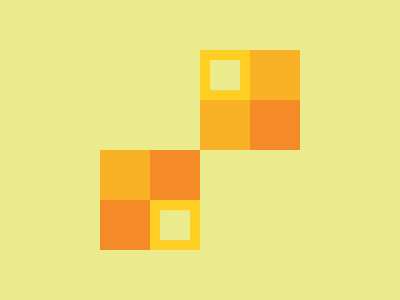

Write a web page that renders exactly this picture using CSS.

<body bgcolor=EAEB8D>
<div>
<div b>
<p></p>
<b>
<style>
*{
    margin:0;
    position:fixed;
    top:50%;
    left:50%
}
div{
    width:100;
    height:100;
    background:linear-gradient(
        90deg,
        #F9B125 0,
        #F9B125 50%,
        #FECE22 50%,
        #FECE22 100%
    );
    transform:translate(-100%)
}
[b]{
    background:linear-gradient(
        90deg,
        #FECE22 0,
        #FECE22 50%,
        #F48B26 50%,
        #F48B26 100%
    );
    transform:translate(50%,-150%)
}
p{
    width:50;
    height:50;
    background:#F48B26;
    transform:translate(-300%,200%);
    box-shadow:50px -50px#F48B26,100px -100px#F9B125,150px -150px#F9B125
}
b{
    width:30;
    height:30;
    background:#EAEB8D;
    transform:translate(-133%,-133%);
    box-shadow:-50px 150px#EAEB8D
}